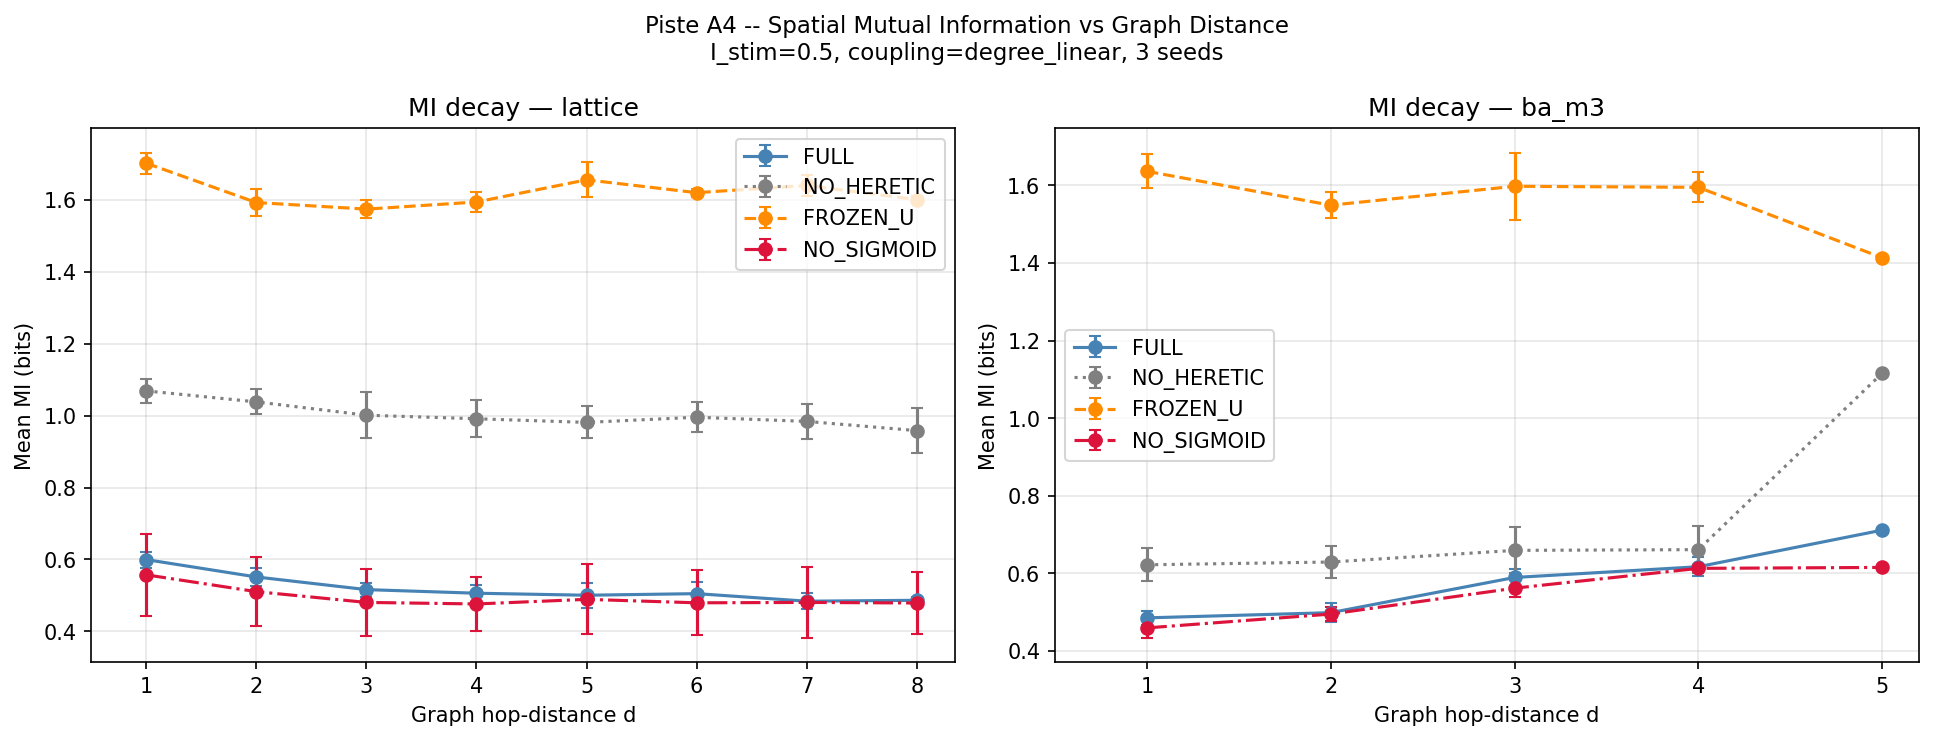

The data file committed next to this chart (first rows):
topo, ablation, distance, mi_mean, mi_std
lattice, FULL, 1, 0.5997, 0.02213
lattice, FULL, 2, 0.5515, 0.02541
lattice, FULL, 3, 0.5163, 0.01938
lattice, FULL, 4, 0.5063, 0.02408
lattice, FULL, 5, 0.5007, 0.03469
lattice, FULL, 6, 0.5051, 0.03334
lattice, FULL, 7, 0.4841, 0.0228
lattice, FULL, 8, 0.4866, 0.00901
lattice, NO_HERETIC, 1, 1.068, 0.03314
lattice, NO_HERETIC, 2, 1.038, 0.03492
lattice, NO_HERETIC, 3, 1.001, 0.06402
lattice, NO_HERETIC, 4, 0.991, 0.05148
lattice, NO_HERETIC, 5, 0.981, 0.04451
lattice, NO_HERETIC, 6, 0.9953, 0.04225
lattice, NO_HERETIC, 7, 0.9837, 0.0487
lattice, NO_HERETIC, 8, 0.9581, 0.06211
lattice, FROZEN_U, 1, 1.701, 0.02929
lattice, FROZEN_U, 2, 1.592, 0.03681
lattice, FROZEN_U, 3, 1.574, 0.02499
lattice, FROZEN_U, 4, 1.593, 0.02758
lattice, FROZEN_U, 5, 1.655, 0.04865
lattice, FROZEN_U, 6, 1.619, 0.01145
lattice, FROZEN_U, 7, 1.639, 0.0291
lattice, FROZEN_U, 8, 1.6, 0.00917
lattice, NO_SIGMOID, 1, 0.5574, 0.1135
lattice, NO_SIGMOID, 2, 0.5107, 0.09502
lattice, NO_SIGMOID, 3, 0.4808, 0.09274
lattice, NO_SIGMOID, 4, 0.4765, 0.07535
lattice, NO_SIGMOID, 5, 0.4893, 0.09696
lattice, NO_SIGMOID, 6, 0.4796, 0.08995
lattice, NO_SIGMOID, 7, 0.4807, 0.09837
lattice, NO_SIGMOID, 8, 0.4791, 0.0872
ba_m3, FULL, 1, 0.4852, 0.01741
ba_m3, FULL, 2, 0.4986, 0.02372
ba_m3, FULL, 3, 0.5893, 0.0208
ba_m3, FULL, 4, 0.617, 0.02492
ba_m3, FULL, 5, 0.7113, 0.0
ba_m3, NO_HERETIC, 1, 0.622, 0.04292
ba_m3, NO_HERETIC, 2, 0.6291, 0.04228
ba_m3, NO_HERETIC, 3, 0.6591, 0.05945
ba_m3, NO_HERETIC, 4, 0.661, 0.06121
ba_m3, NO_HERETIC, 5, 1.116, 0.0
ba_m3, FROZEN_U, 1, 1.636, 0.04388
ba_m3, FROZEN_U, 2, 1.549, 0.03375
ba_m3, FROZEN_U, 3, 1.598, 0.08668
ba_m3, FROZEN_U, 4, 1.595, 0.03893
ba_m3, FROZEN_U, 5, 1.413, 0.0
ba_m3, NO_SIGMOID, 1, 0.4593, 0.02558
ba_m3, NO_SIGMOID, 2, 0.4949, 0.01834
ba_m3, NO_SIGMOID, 3, 0.5617, 0.02398
ba_m3, NO_SIGMOID, 4, 0.6128, 0.003512
ba_m3, NO_SIGMOID, 5, 0.6152, 0.0
